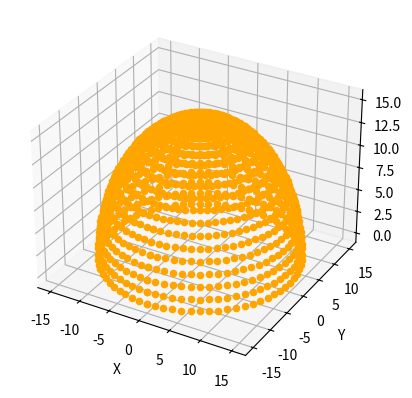

Source code (Python):
# -*- coding: utf-8 -*-
"""
Created on Fri Nov  3 12:46:51 2017

@author: gerha
"""
import sympy as sym                     #
import numpy as np                      #
import math as math                     #Libraries import
from mpl_toolkits.mplot3d import Axes3D #
import matplotlib.pyplot as plt         #

#---Constants definition---#
pi=math.pi
dof=7;      #Definition of DOF of robot
q1,q2,q3,q4,q5,q6,q7=sym.symbols('q1,q2,q3,q4,q5,q6,q7')    #joint variable as symbolic
d3=3        #
d5=5        #Distance between joints (depending on desing)
d7=7        #
minAngle=-90    #Minimum reacheale angle by the joint
maxAngle=91     #Maximum reachable angle by the joint
stepSize=5      #Degrees between each joint movement


#Robot dictionary
#key:number of joint
#[theta,d,alpha,a]
robot=\
{1:[q1,0,-pi/2,0],\
 2:[q2,0,pi/2,0],\
 3:[q3,d3,-pi/2,0],\
 4:[q4,0,pi/2,0],\
 5:[q5,d5,-pi/2,0],\
 6:[q6,0,pi/2,0],\
 7:[q7,d7,0,0]}

def substitute(q1,q2,q3,q4,q5,q6,q7):
    T=[0,0,0,0,0,0,0]
    q=[math.radians(q1),math.radians(q2),math.radians(q3),math.radians(q4),math.radians(q5),math.radians(q6),math.radians(q7)];     #degrees to radian
    #Evaluation for each joint according to the transformation formula
    for i in range(0,dof):
        currentJoint=robot.get(i+1)
        currentJoint[0]=q[i]
        mat=np.array([[np.cos(q[i]),-np.sin(q[i])*np.cos(currentJoint[2]),np.sin(q[i])*np.sin(currentJoint[2]),currentJoint[3]*np.cos(q[i])],\
                            [np.sin(q[i]),np.cos(q[i])*np.cos(currentJoint[2]),-np.cos(q[i])*np.sin(currentJoint[2]),currentJoint[3]*np.sin(q[i])],\
                            [0,np.sin(currentJoint[2]),np.cos(currentJoint[2]),currentJoint[1]],\
                            [0,0,0,1]])
        T[i]=mat
    return T;

def matrixMultiplication(T):
    for i in range(0,dof-1):
        if i==0:
            matMult=np.dot(T[i],T[i+1])
            temp=matMult
        else:
            matMult=np.dot(temp,T[i+1])
            temp=matMult
    return temp;

if __name__ == '__main__':
    fig=plt.figure()
    ax = fig.add_subplot(111, projection='3d')
    #Only first to joint variables neccesary for maximum robot workspace
    for q1 in range(minAngle,maxAngle,stepSize):
        for q2 in range(minAngle,maxAngle,stepSize):
            T=substitute(q1,q2,0,0,0,0,0)
            T1_7=matrixMultiplication(T)
            #Obtain the translation vector from the transformation matrix
            x=T1_7[0,3]
            y=T1_7[1,3]
            z=T1_7[2,3]
            ax.scatter(x, y, z,c='orange',marker='o')

    #ax.view_init(elev=90,azim=0)
    ax.set_xlabel('X')
    ax.set_ylabel('Y')
    ax.set_zlabel('Z')
    plt.show()
